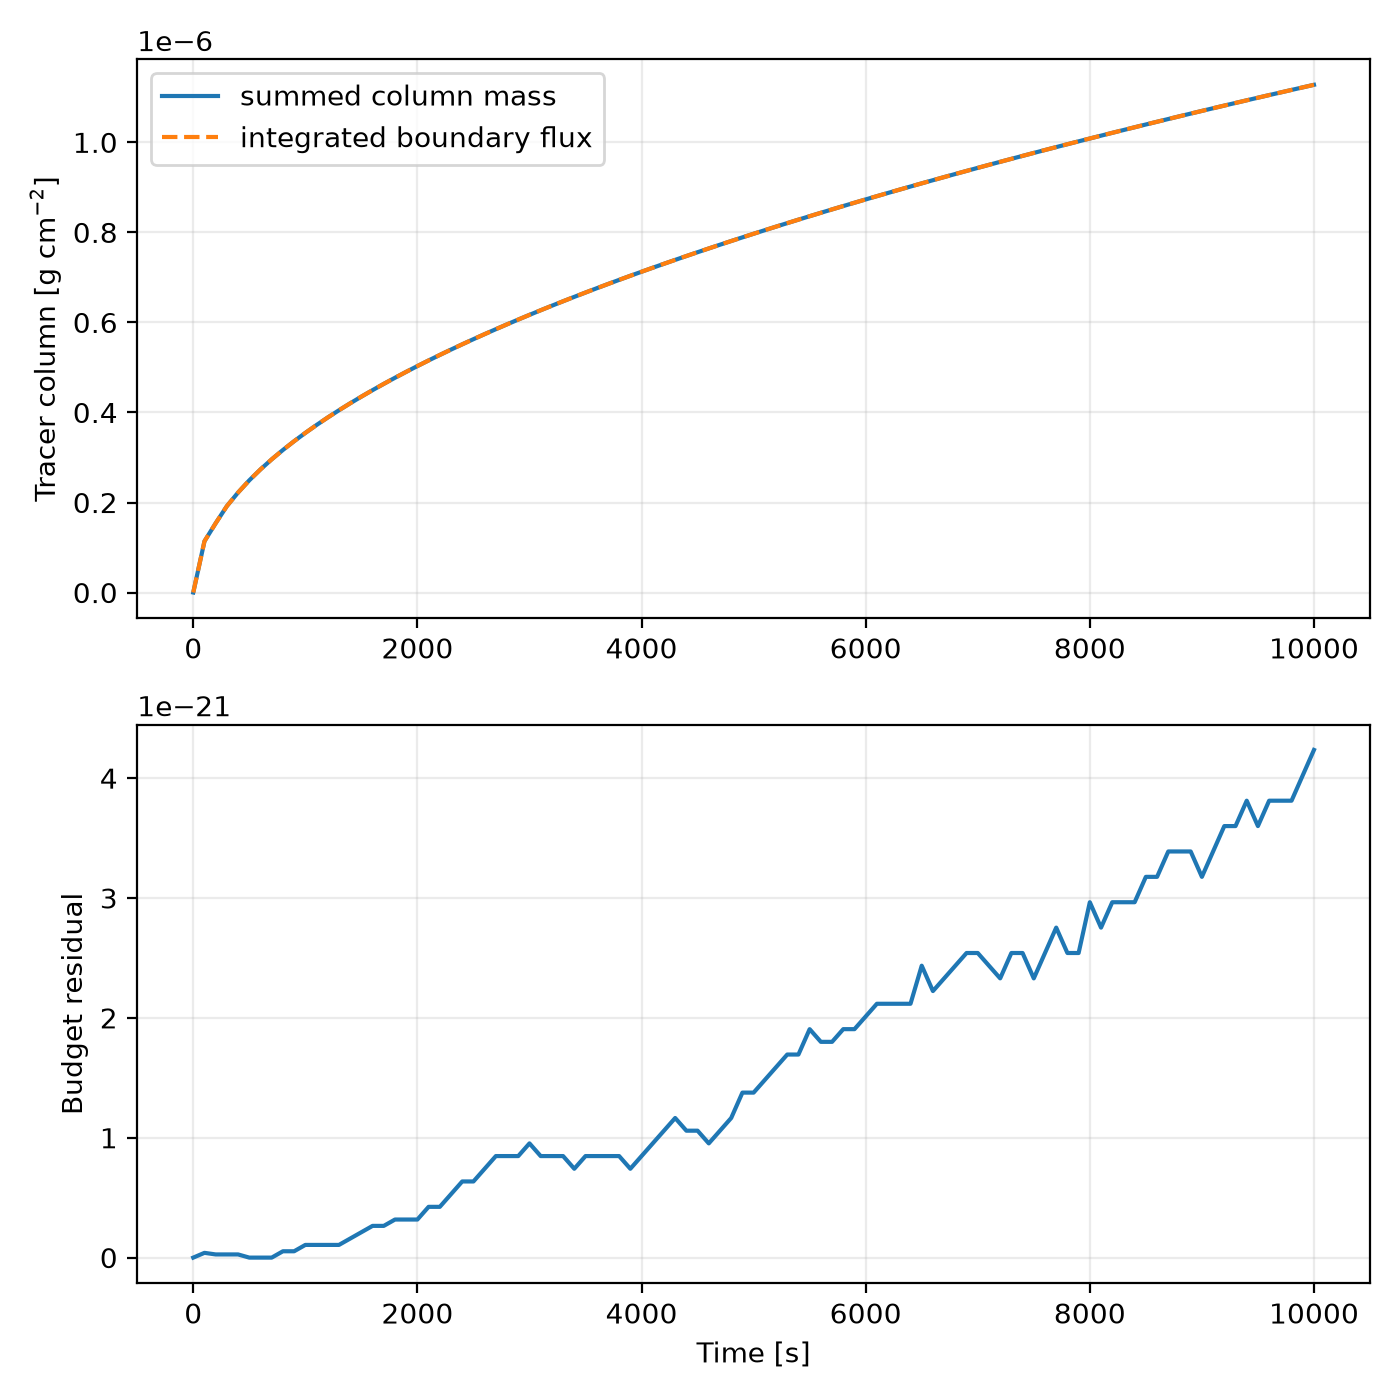

The table this chart was drawn from, first rows:
time_s, numerical_mass, budget_mass, residual
0.0, 9.999999999999999e-11, 9.999999999999999e-11, 0.0
100.0, 1.1396576820782269e-07, 1.1396576820782265e-07, 3.970466940254533e-23
200.0, 1.5401422354259507e-07, 1.5401422354259505e-07, 2.6469779601696886e-23
300.0, 1.9202719866871198e-07, 1.9202719866871195e-07, 2.6469779601696886e-23
400.0, 2.222282152119431e-07, 2.2222821521194308e-07, 2.6469779601696886e-23
500.0, 2.4927210393606057e-07, 2.4927210393606057e-07, 0.0
600.0, 2.735586111894418e-07, 2.735586111894418e-07, 0.0
700.0, 2.959024851488345e-07, 2.959024851488345e-07, 0.0
800.0, 3.166708678046153e-07, 3.1667086780461524e-07, 5.293955920339377e-23
900.0, 3.361651093939614e-07, 3.3616510939396134e-07, 5.293955920339377e-23
1000, 3.545910343713625e-07, 3.5459103437136237e-07, 1.0587911840678754e-22
1100, 3.721075817526177e-07, 3.721075817526176e-07, 1.0587911840678754e-22
1200, 3.888369677970173e-07, 3.888369677970172e-07, 1.0587911840678754e-22
1300, 4.0487656400586087e-07, 4.0487656400586077e-07, 1.0587911840678754e-22
1400, 4.2030513108555287e-07, 4.203051310855527e-07, 1.5881867761018131e-22
1500, 4.351875309206116e-07, 4.3518753092061137e-07, 2.117582368135751e-22
1600, 4.495779066446561e-07, 4.495779066446558e-07, 2.6469779601696886e-22
1700, 4.63522015407652e-07, 4.635220154076517e-07, 2.6469779601696886e-22
1800, 4.77058937892406e-07, 4.770589378924057e-07, 3.1763735522036263e-22
1900, 4.902223671977795e-07, 4.902223671977791e-07, 3.1763735522036263e-22
2000, 5.030415938475777e-07, 5.030415938475774e-07, 3.1763735522036263e-22
2100, 5.15542271034509e-07, 5.155422710345085e-07, 4.235164736271502e-22
2200, 5.277470169091501e-07, 5.277470169091497e-07, 4.235164736271502e-22
2300, 5.3967589448138e-07, 5.396758944813794e-07, 5.293955920339377e-22
2400, 5.513467981879091e-07, 5.513467981879085e-07, 6.352747104407253e-22
2500, 5.627757683959444e-07, 5.627757683959438e-07, 6.352747104407253e-22
2600, 5.739772496047518e-07, 5.73977249604751e-07, 7.411538288475128e-22
2700, 5.849643041916008e-07, 5.849643041915999e-07, 8.470329472543003e-22
2800, 5.957487907109623e-07, 5.957487907109615e-07, 8.470329472543003e-22
2900, 6.063415136754154e-07, 6.063415136754146e-07, 8.470329472543003e-22
3000, 6.167523502012988e-07, 6.167523502012978e-07, 9.529120656610879e-22
3100, 6.269903577413039e-07, 6.269903577413031e-07, 8.470329472543003e-22
3200, 6.370638662448876e-07, 6.370638662448868e-07, 8.470329472543003e-22
3300, 6.46980557411701e-07, 6.469805574117001e-07, 8.470329472543003e-22
3400, 6.567475331804673e-07, 6.567475331804666e-07, 7.411538288475128e-22
3500, 6.66371375187802e-07, 6.663713751878012e-07, 8.470329472543003e-22
3600, 6.758581966106023e-07, 6.758581966106014e-07, 8.470329472543003e-22
3700, 6.852136875513583e-07, 6.852136875513575e-07, 8.470329472543003e-22
3800, 6.944431549228067e-07, 6.944431549228059e-07, 8.470329472543003e-22
3900, 7.035515576253279e-07, 7.035515576253271e-07, 7.411538288475128e-22
4000, 7.125435376787089e-07, 7.12543537678708e-07, 8.470329472543003e-22
4100, 7.214234478627355e-07, 7.214234478627345e-07, 9.529120656610879e-22
4200, 7.301953763334605e-07, 7.301953763334595e-07, 1.0587911840678754e-21
4300, 7.388631686099716e-07, 7.388631686099704e-07, 1.164670302474663e-21
4400, 7.474304472669799e-07, 7.474304472669788e-07, 1.0587911840678754e-21
4500, 7.559006296191675e-07, 7.559006296191665e-07, 1.0587911840678754e-21
4600, 7.642769436420418e-07, 7.642769436420408e-07, 9.529120656610879e-22
4700, 7.725624423395672e-07, 7.725624423395661e-07, 1.0587911840678754e-21
4800, 7.807600167398376e-07, 7.807600167398364e-07, 1.164670302474663e-21
4900, 7.888724076755798e-07, 7.888724076755784e-07, 1.376428539288238e-21
5000, 7.969022164855277e-07, 7.969022164855263e-07, 1.376428539288238e-21
5100, 8.048519147550741e-07, 8.048519147550727e-07, 1.4823076576950256e-21
5200, 8.127238531995471e-07, 8.127238531995455e-07, 1.5881867761018131e-21
5300, 8.205202697805777e-07, 8.20520269780576e-07, 1.6940658945086007e-21
5400, 8.282432971349533e-07, 8.282432971349516e-07, 1.6940658945086007e-21
5500, 8.358949693858199e-07, 8.35894969385818e-07, 1.9058241313221758e-21
5600, 8.434772283978533e-07, 8.434772283978515e-07, 1.7999450129153882e-21
5700, 8.509919295308945e-07, 8.509919295308927e-07, 1.7999450129153882e-21
5800, 8.584408469403286e-07, 8.584408469403267e-07, 1.9058241313221758e-21
5900, 8.658256784671027e-07, 8.658256784671008e-07, 1.9058241313221758e-21
... 41 more rows
